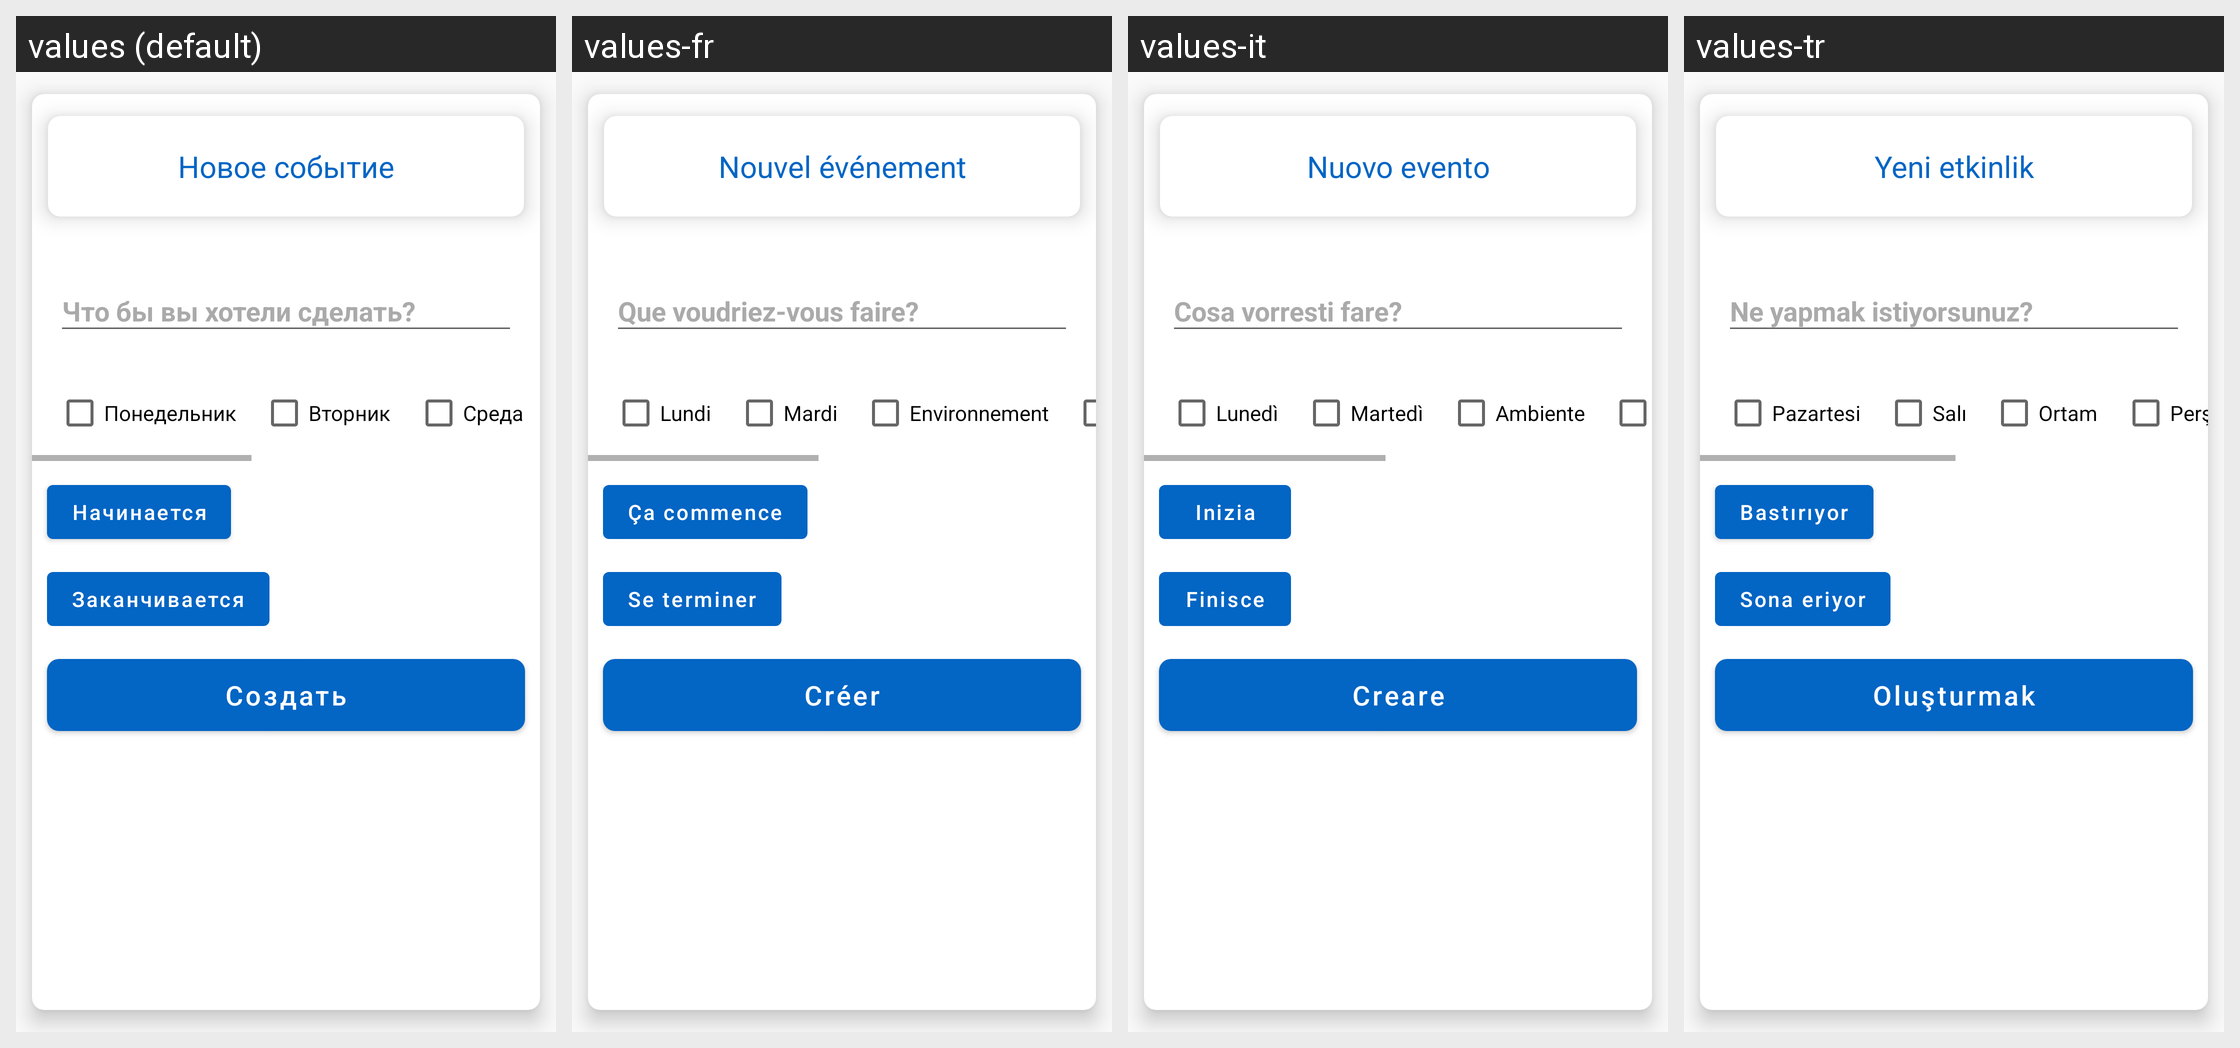

The same Android screen rendered under several of its app's locales, left to right. List the strings drawn on it with the default value and each locale's translation.
Android screen res/layout/create_timetable_bottom_sheet.xml rendered under 4 locales, left to right: values (default), values-fr, values-it, values-tr. Device: Nexus 5 (rendered at 1080×1920; each locale shown at half size, 540×960, under a caption strip naming it); theme AppTheme.
Other locales in the repository, not shown: values-be, values-de, values-en, values-es, values-hi, values-ja, values-kk, values-ko, values-ky, values-pt, values-uk, values-uz, values-zh.
Strings drawn on this screen, with the default value and each locale's value (text and hints the layout hard-codes, and strings that could not be matched under every locale, appear in the picture but are not listed):

what_to_do
  values: Что бы вы хотели сделать?
  values-fr: Que voudriez-vous faire?
  values-it: Cosa vorresti fare?
  values-tr: Ne yapmak istiyorsunuz?

monday
  values: Понедельник
  values-fr: Lundi
  values-it: Lunedì
  values-tr: Pazartesi

tuesday
  values: Вторник
  values-fr: Mardi
  values-it: Martedì
  values-tr: Salı

wednesday
  values: Среда
  values-fr: Environnement
  values-it: Ambiente
  values-tr: Ortam

begins
  values: Начинается
  values-fr: Ça commence
  values-it: Inizia
  values-tr: Bastırıyor

ends
  values: Заканчивается
  values-fr: Se terminer
  values-it: Finisce
  values-tr: Sona eriyor

new_event
  values: Новое событие
  values-fr: Nouvel événement
  values-it: Nuovo evento
  values-tr: Yeni etkinlik
